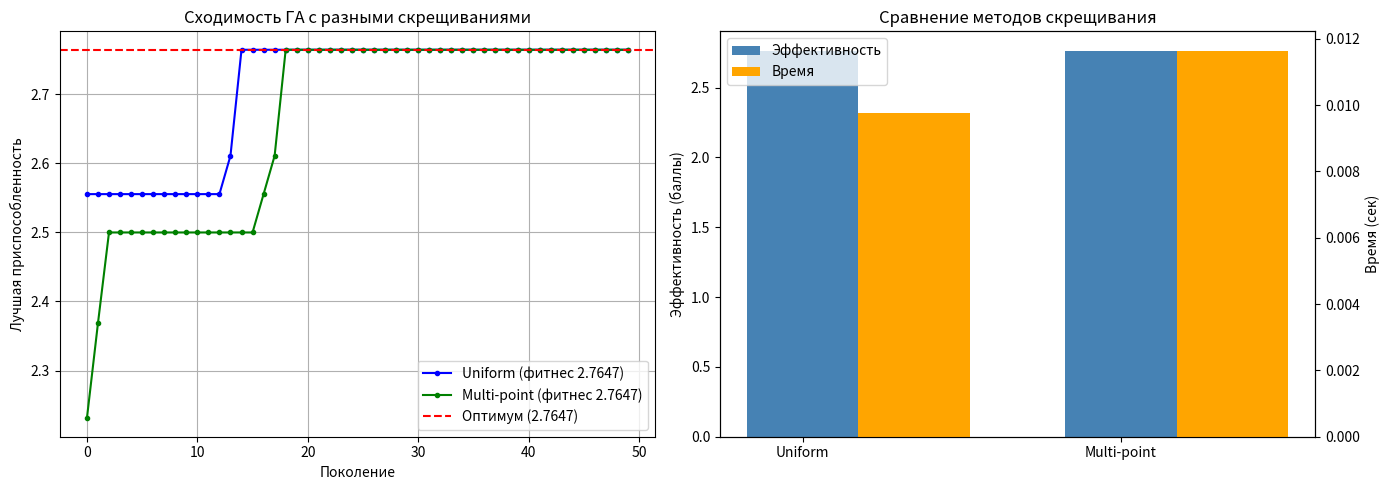

Generate this figure with matplotlib:
import random
import itertools
import time
import matplotlib.pyplot as plt

N_FIELDS = 6
K_CROPS = 3

yield_matrix = [
    [10, 15, 8],
    [12, 10, 20],
    [8, 20, 15],
    [14, 12, 10],
    [10, 10, 10],
    [25, 5, 15]
]

crop_costs = [5, 10, 7]

def calculate_fitness(chromosome):
    total_yield = 0
    total_cost = 0
    for field_idx, crop_idx in enumerate(chromosome):
        total_yield += yield_matrix[field_idx][crop_idx]
        total_cost += crop_costs[crop_idx]
    return total_yield / total_cost

def brute_force():
    best_score = -1
    best_solution = None
    all_combinations = itertools.product(range(K_CROPS), repeat=N_FIELDS)
    for combo in all_combinations:
        score = calculate_fitness(combo)
        if score > best_score:
            best_score = score
            best_solution = combo
    return best_solution, best_score

def tournament_selection(pop):
    candidates = random.sample(pop, 3)
    return max(candidates, key=lambda x: calculate_fitness(x))

def uniform_crossover(parent1, parent2):
    child = []
    for i in range(N_FIELDS):
        if random.random() < 0.5:
            child.append(parent1[i])
        else:
            child.append(parent2[i])
    return child

def multipoint_crossover(parent1, parent2):
    points = sorted(random.sample(range(1, N_FIELDS), 2))
    child = []
    use_parent1 = True
    start = 0
    for point in points:
        if use_parent1:
            child.extend(parent1[start:point])
        else:
            child.extend(parent2[start:point])
        use_parent1 = not use_parent1
        start = point
    if use_parent1:
        child.extend(parent1[start:])
    else:
        child.extend(parent2[start:])
    return child

def genetic_algorithm(crossover_func, pop_size=20, generations=50, mutation_rate=0.1):
    population = [[random.randint(0, K_CROPS - 1) for _ in range(N_FIELDS)] for _ in range(pop_size)]
    best_fitness_history = []

    for _ in range(generations):
        population = sorted(population, key=lambda x: calculate_fitness(x), reverse=True)
        best_fitness_history.append(calculate_fitness(population[0]))

        next_gen = [population[0], population[1]]

        while len(next_gen) < pop_size:
            parent1 = tournament_selection(population)
            parent2 = tournament_selection(population)
            child = crossover_func(parent1, parent2)


            if random.random() < mutation_rate:
                idx = random.randint(0, N_FIELDS - 1)
                child[idx] = random.randint(0, K_CROPS - 1)
                id1, id2 = random.sample(range(N_FIELDS), 2)
                child[id1], child[id2] = child[id2], child[id1]
                start, end = sorted(random.sample(range(N_FIELDS), 2))
                child[start:end+1] = reversed(child[start:end+1])

            next_gen.append(child)

        population = next_gen

    best_solution = max(population, key=lambda x: calculate_fitness(x))
    return best_solution, calculate_fitness(best_solution), best_fitness_history


start_bf = time.time()
bf_sol, bf_score = brute_force()
bf_time = time.time() - start_bf
print(f"Полный перебор: {bf_sol}, Эффективность: {bf_score:.4f}, Время: {bf_time:.4f} с")


start_u = time.time()
ga_sol_u, ga_score_u, ga_hist_u = genetic_algorithm(uniform_crossover)
ga_time_u = time.time() - start_u
print(f"ГА (uniform): {ga_sol_u}, Эффективность: {ga_score_u:.4f}, Время: {ga_time_u:.4f} с")


start_m = time.time()
ga_sol_m, ga_score_m, ga_hist_m = genetic_algorithm(multipoint_crossover)
ga_time_m = time.time() - start_m
print(f"ГА (multi-point): {ga_sol_m}, Эффективность: {ga_score_m:.4f}, Время: {ga_time_m:.4f} с")


fig, axes = plt.subplots(1, 2, figsize=(14, 5))


axes[0].plot(ga_hist_u, label=f'Uniform (фитнес {ga_score_u:.4f})', color='blue', marker='.')
axes[0].plot(ga_hist_m, label=f'Multi-point (фитнес {ga_score_m:.4f})', color='green', marker='.')
axes[0].axhline(y=bf_score, color='red', linestyle='--', label=f'Оптимум ({bf_score:.4f})')
axes[0].set_title('Сходимость ГА с разными скрещиваниями')
axes[0].set_xlabel('Поколение')
axes[0].set_ylabel('Лучшая приспособленность')
axes[0].legend()
axes[0].grid(True)


labels = ['Uniform', 'Multi-point']
scores = [ga_score_u, ga_score_m]
times = [ga_time_u, ga_time_m]
x = range(len(labels))
width = 0.35

bars1 = axes[1].bar(x, scores, width, label='Эффективность', color='steelblue')
axes[1].set_ylabel('Эффективность (баллы)')
axes[1].set_xticks(x)
axes[1].set_xticklabels(labels)

ax2 = axes[1].twinx()
bars2 = ax2.bar([p + width for p in x], times, width, label='Время (с)', color='orange')
ax2.set_ylabel('Время (сек)')


handles = [bars1, bars2]
legend_labels = ['Эффективность', 'Время']
axes[1].legend(handles, legend_labels, loc='upper left')
axes[1].set_title('Сравнение методов скрещивания')

plt.tight_layout()
plt.show()
